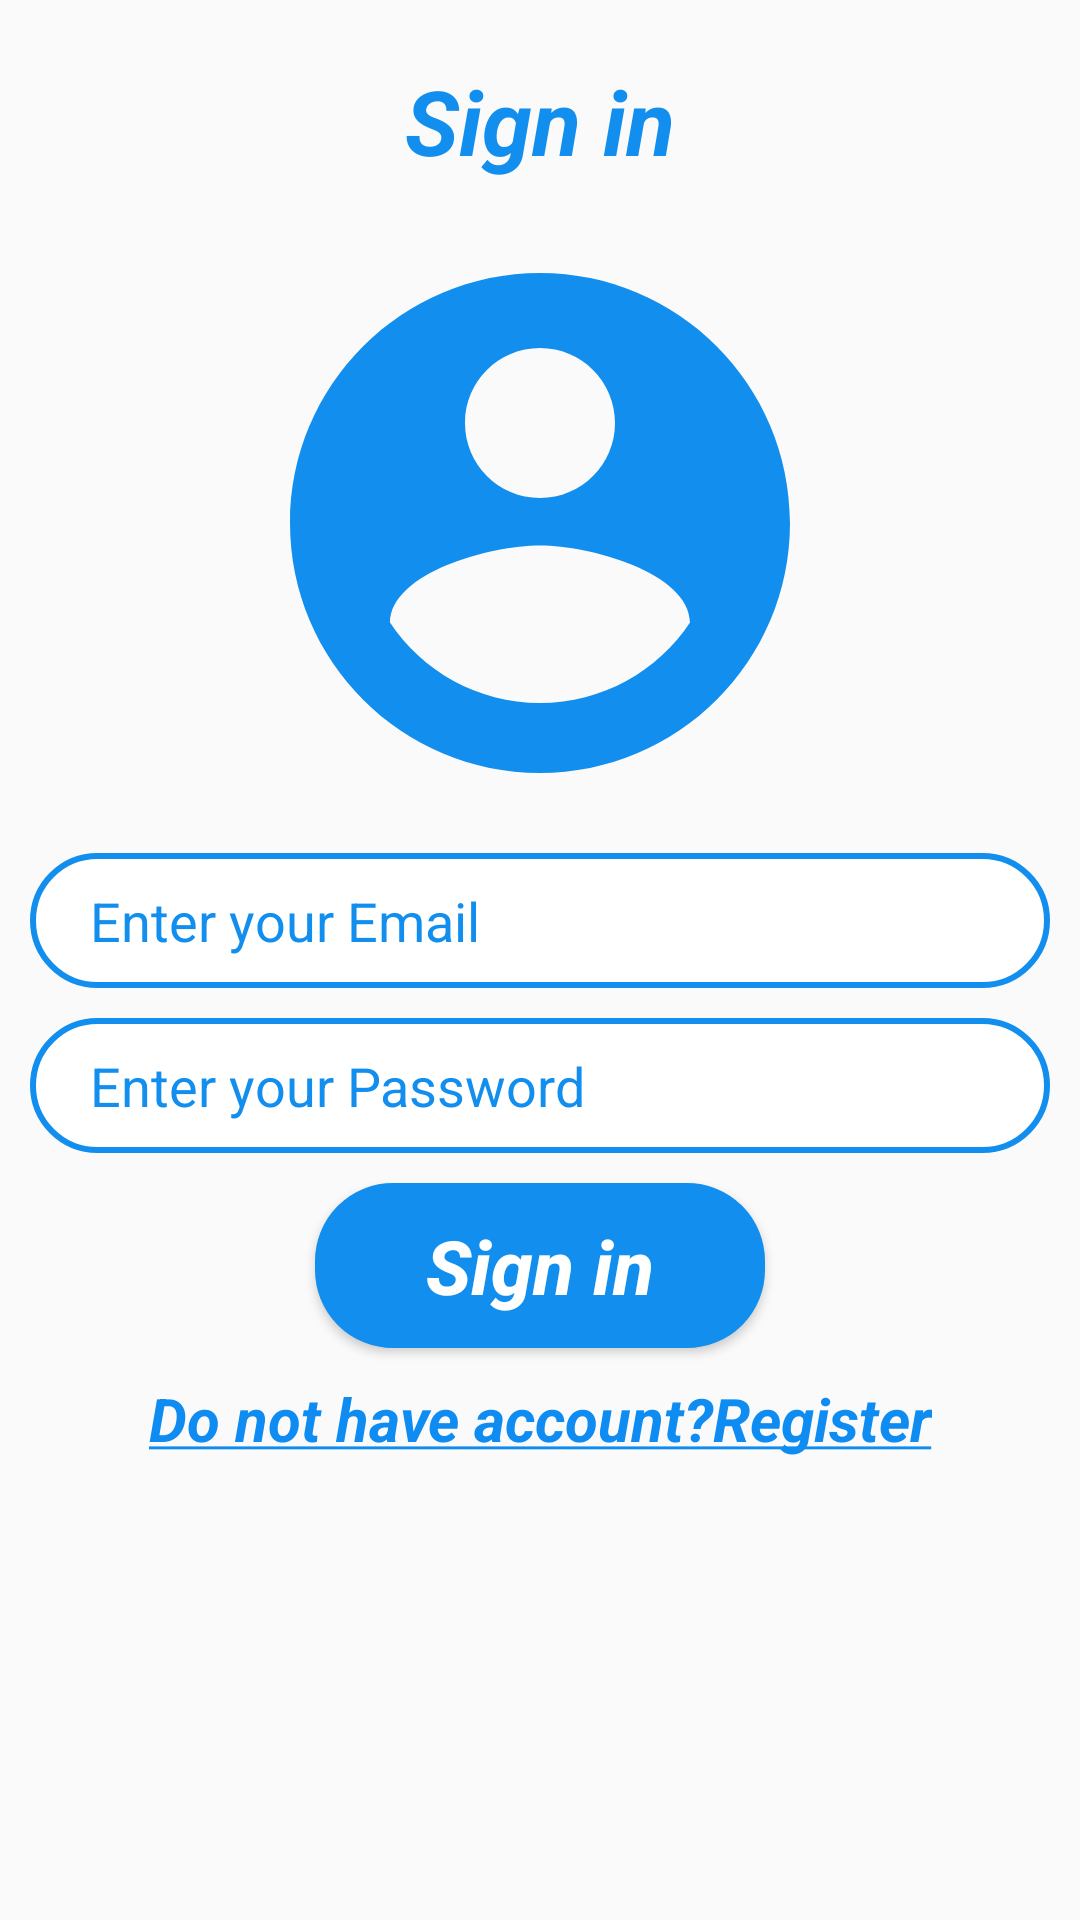

This screen was rendered from an Android layout file. Write that file and the resources it references.
<!-- AndroidManifest.xml: application theme Theme.GoogleMLKitApp -->
<!-- res/layout/activity_login.xml -->
<?xml version="1.0" encoding="utf-8"?>
<androidx.constraintlayout.widget.ConstraintLayout xmlns:android="http://schemas.android.com/apk/res/android"
    xmlns:app="http://schemas.android.com/apk/res-auto"
    xmlns:tools="http://schemas.android.com/tools"
    android:layout_width="match_parent"
    android:layout_height="match_parent"
    tools:context=".userauthentication.LoginActivity"
    android:padding="10dp">

    <EditText
        android:id="@+id/signin_password"
        android:layout_width="match_parent"
        android:layout_height="45dp"
        android:layout_marginTop="10dp"
        android:background="@drawable/background_textfield_signin"
        android:ems="10"
        android:hint="Enter your Password"
        android:inputType="textPassword"

        android:paddingLeft="20dp"
        android:textColor="#128FEE"
        android:textColorHint="#128FEE"
        app:layout_constraintEnd_toEndOf="parent"
        app:layout_constraintStart_toStartOf="parent"
        app:layout_constraintTop_toBottomOf="@+id/signin_email" />

    <TextView
        android:id="@+id/textView"
        android:layout_width="wrap_content"
        android:layout_height="wrap_content"
        android:layout_marginTop="10dp"
        android:text="Sign in"
        android:textColor="#128FEE"
        android:textSize="30sp"
        android:textStyle="italic|bold"

        app:layout_constraintEnd_toEndOf="parent"
        app:layout_constraintStart_toStartOf="parent"
        app:layout_constraintTop_toTopOf="parent" />

    <ImageView
        android:id="@+id/imageView"
        android:layout_width="200dp"
        android:layout_height="200dp"
        android:layout_marginTop="14dp"
        app:layout_constraintEnd_toEndOf="parent"
        app:layout_constraintStart_toStartOf="parent"
        app:layout_constraintTop_toBottomOf="@+id/textView"
        app:srcCompat="@drawable/ic_signin" />

    <EditText
        android:id="@+id/signin_email"
        android:layout_width="match_parent"
        android:layout_height="45dp"
        android:layout_marginTop="10dp"
        android:background="@drawable/background_textfield_signin"
        android:ems="10"

        android:hint="Enter your Email"
        android:inputType="textEmailAddress"
        android:paddingLeft="20dp"


        android:textColor="#128FEE"
        android:textColorHint="#128FEE"
        app:layout_constraintEnd_toEndOf="parent"
        app:layout_constraintStart_toStartOf="parent"
        app:layout_constraintTop_toBottomOf="@+id/imageView" />




    <Button

        android:id="@+id/button_signin"
        android:layout_width="150dp"
        android:layout_height="55dp"
        android:layout_marginTop="10dp"
        android:background="@drawable/background_signin_btn"
        android:text="Sign in"
        android:textAllCaps="false"
        android:textColor="@color/white"
        android:textSize="25sp"
        android:textStyle="italic|bold"
        app:layout_constraintEnd_toEndOf="parent"
        app:layout_constraintStart_toStartOf="parent"
        app:layout_constraintTop_toBottomOf="@+id/signin_password" />

    <ProgressBar
        android:id="@+id/progressBar"
        style="?android:attr/progressBarStyle"
        android:layout_width="wrap_content"
        android:layout_height="wrap_content"
        android:layout_marginTop="10dp"
        android:progressBackgroundTint="@color/teal_700"
        android:progressTint="@color/teal_700"
        android:visibility="gone"
        app:layout_constraintBottom_toBottomOf="parent"
        app:layout_constraintEnd_toEndOf="parent"
        app:layout_constraintStart_toStartOf="parent"
        app:layout_constraintTop_toBottomOf="@+id/notaccountregister"
        tools:visibility="visible" />

    <TextView
        android:id="@+id/notaccountregister"
        android:layout_width="wrap_content"
        android:layout_height="wrap_content"
        android:layout_marginTop="10dp"
        android:text="@string/notaccountregister"
        android:textSize="20sp"
        android:textStyle="italic|bold"
        android:textColor="#0E8CF1"
        app:layout_constraintEnd_toEndOf="parent"
        app:layout_constraintStart_toStartOf="parent"
        app:layout_constraintTop_toBottomOf="@+id/button_signin" />







</androidx.constraintlayout.widget.ConstraintLayout>
<!-- resources referenced by this layout -->
<resources>
  <!-- drawable background_signin_btn (drawable) -->
  <?xml version="1.0" encoding="utf-8"?>
  <shape xmlns:android="http://schemas.android.com/apk/res/android">
  
      <solid android:color="#128FEE"/>
      <stroke android:color="#128FEE" android:width="2dp"
          />
      <corners android:radius="25dp"/>
  
  </shape>
  <!-- drawable background_textfield_signin (drawable) -->
  <?xml version="1.0" encoding="utf-8"?>
  <shape xmlns:android="http://schemas.android.com/apk/res/android">
  
  
      <solid android:color="@color/white"/>
      <stroke android:color="#128FEE" android:width="2dp"
          />
      <corners android:radius="25dp"/>
  
  
  
  
  </shape>
  <!-- drawable ic_signin (drawable) -->
  <vector android:height="24dp" android:tint="#128FEE"
      android:viewportHeight="24" android:viewportWidth="24"
      android:width="24dp" xmlns:android="http://schemas.android.com/apk/res/android">
      <path android:fillColor="@android:color/white" android:pathData="M12,2C6.48,2 2,6.48 2,12s4.48,10 10,10 10,-4.48 10,-10S17.52,2 12,2zM12,5c1.66,0 3,1.34 3,3s-1.34,3 -3,3 -3,-1.34 -3,-3 1.34,-3 3,-3zM12,19.2c-2.5,0 -4.71,-1.28 -6,-3.22 0.03,-1.99 4,-3.08 6,-3.08 1.99,0 5.97,1.09 6,3.08 -1.29,1.94 -3.5,3.22 -6,3.22z"/>
  </vector>
  <string name="notaccountregister"><u><i>Do not have account?Register</i></u></string>
  <style name="Theme.GoogleMLKitApp" parent="Theme.AppCompat.DayNight.DarkActionBar">
          
          <item name="colorPrimary">@color/purple_500</item>
          <item name="colorPrimaryVariant">@color/purple_700</item>
          <item name="colorOnPrimary">@color/white</item>
          
          <item name="colorSecondary">@color/teal_200</item>
          <item name="colorSecondaryVariant">@color/teal_700</item>
          <item name="colorOnSecondary">@color/black</item>
          
          <item name="android:statusBarColor" tools:targetApi="l">?attr/colorPrimaryVariant</item>
          
      </style>
  <!-- not gathered from this repository: default colours our renderer supplied (Android Studio template values) -->
  <color name="purple_500">#FF6200EE</color>
  <color name="purple_700">#FF3700B3</color>
  <color name="teal_200">#FF03DAC5</color>
  <color name="teal_700">#FF018786</color>
  <color name="black">#FF000000</color>
  <color name="white">#FFFFFFFF</color>
</resources>
